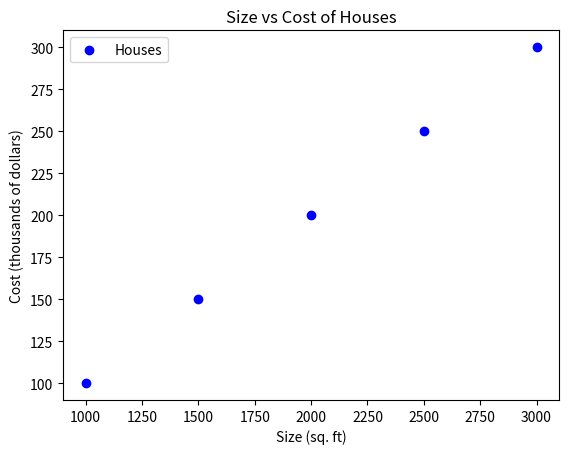

Recreate this plot in Python.
import numpy as np
import matplotlib.pyplot as plt

#  1: Create a 2D numpy array
#  size of a house (in square feet) vs  cost (in thousands of dollars)

data = np.array([
    [1000, 100],
    [1500, 150],
    [2000, 200],
    [2500, 250],
    [3000, 300]
])

# 2: Extract the columns for size and cost
size = data[:, 0]
cost = data[:, 1]

# 3: Plot the data
plt.scatter(size, cost, label='Houses', color='blue')

# 4: Add labels and title
plt.xlabel('Size (sq. ft)')
plt.ylabel('Cost (thousands of dollars)')
plt.title('Size vs Cost of Houses')

#  5: Add legend
plt.legend()

# 6: Show the plot
plt.show()
